Run: headless pygame with SDL's dummy video driver; simulated clock (each Clock.tick advances the game by its frame time, no real sleeping); random seed 0; keys injected as events and as key.get_pressed() state; mouse plan: one left click at the window centre at the start of phase 2, then a move to the lower-right quarter at the start of phase 3.
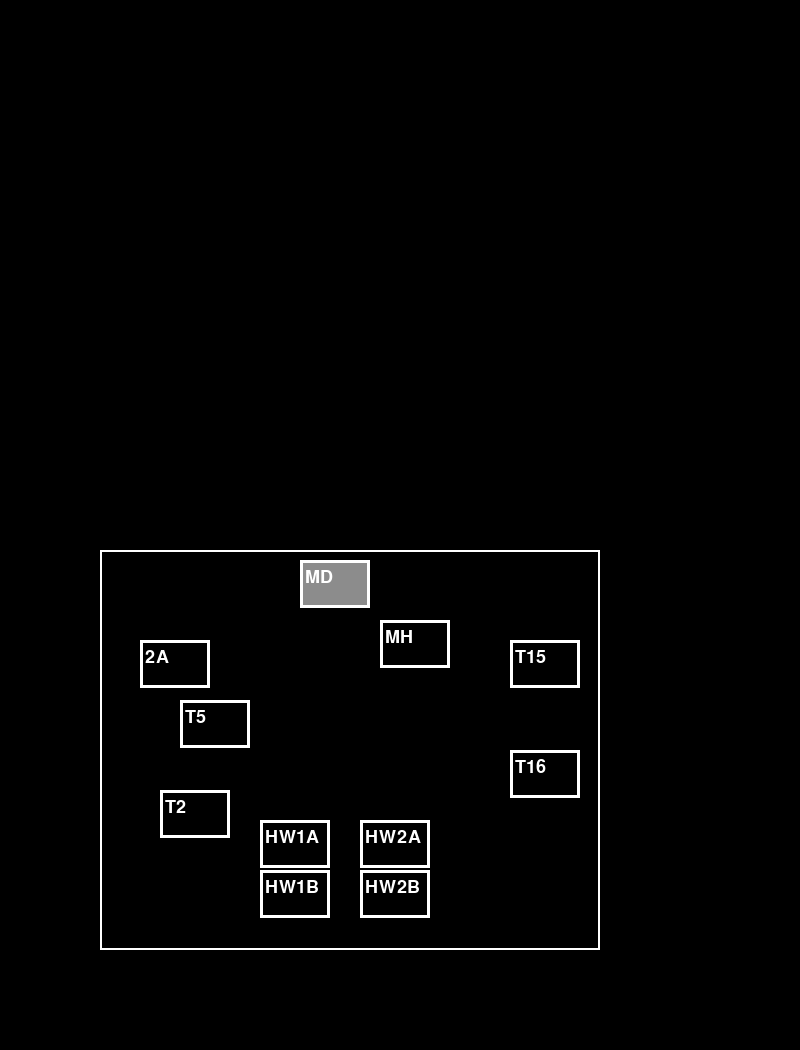
Frame 1 of 4 · flips 1–60 · no input
Frame 2 of 4 · flips 61–180 · clicked the window centre · tapped SPACE, RETURN · held RIGHT (→), D · screen unchanged from frame 1, image omitted
Frame 3 of 4 · flips 181–300 · moved the mouse to the lower-right quarter · held DOWN (↓), S · screen unchanged from frame 2, image omitted
Frame 4 of 4 · flips 301–420 · held LEFT (←), A, UP (↑), W · screen unchanged from frame 3, image omitted

The pygame program that drew these frames:

import pygame, sys, pygame, os
from pygame.locals import *
from random import randint

width = 800
height = 1050

#xList = [10, 20, 30, 40, 50, 60, 70, 80, 90, 100]
xList = [(300,560), "MD", (380,620), "MH", (140, 640), "2A", (180,700), "T5", (510,640), "T15", (160,790), "T2", (260,870), "HW1B", (260,820), "HW1A", (360,870), "HW2B", (360,820), "HW2A", (510, 750), "T16"]
#MainDoor MainHallway

def random_rects():
    rects = []
    tett = []
    for t in xList:
        #print(str(xList.index(t)))
        #w = textik(str(xList.index(t)), mensi_text_font, (255,255,255), t, t)
        if xList.index(t) % 2 == 0:
            r = t
            tett.append(r)
            r = Rect(t, (70, 48))
            rects.append(r)
        else:
            r = t
            tett.append(r)
    return rects, tett


pygame.init()
screen = pygame.display.set_mode((width, height))

mensi_text_font = pygame.font.Font(pygame.font.get_default_font(), 18)
def textik(text, font, text_col, x,y):
    img = font.render(text, True, text_col)
    #print(x,y)
    #print(x)
    screen.blit(img, (x,y))

running = True
kamka = 0
j = 0
op = 0
rects, tett = random_rects()
while running:

    mx, my = pygame.mouse.get_pos()
    rect = Rect(mx, my, 1, 1)
    klik = False
    for event in pygame.event.get():
        if event.type == QUIT:
            running = False
        if event.type == MOUSEBUTTONDOWN:
            if event.button == 1:
                klik = True
    screen.fill((0, 0, 0))
    MpKm = pygame.draw.rect(screen, (255,255,255), [100, 1050 - 500, 500, 400], 2)
    #pygame.draw.rect(screen, (0,255,0), rect, 1)

    for r in rects:
        if kamka == rects.index(r):
            pygame.draw.rect(screen, (140,140,140), r, 0)
        if rect.colliderect(r) and klik:
            pygame.draw.rect(screen, (255,0,0), r, 5)
            kamka = rects.index(r)
        else:
            pygame.draw.rect(screen, (255,255,255), r, 3)
    
    for t in tett:
        if tett.index(t) % 2 == 0:
            op += 1
            l = t
        else:
            op += 1
            o = str(t)
        if op == 2:
            op = 0
            textik(o, mensi_text_font, (255,255,255), l[0]+5, l[1]+8)
            
    pygame.display.flip()
pygame.quit()
